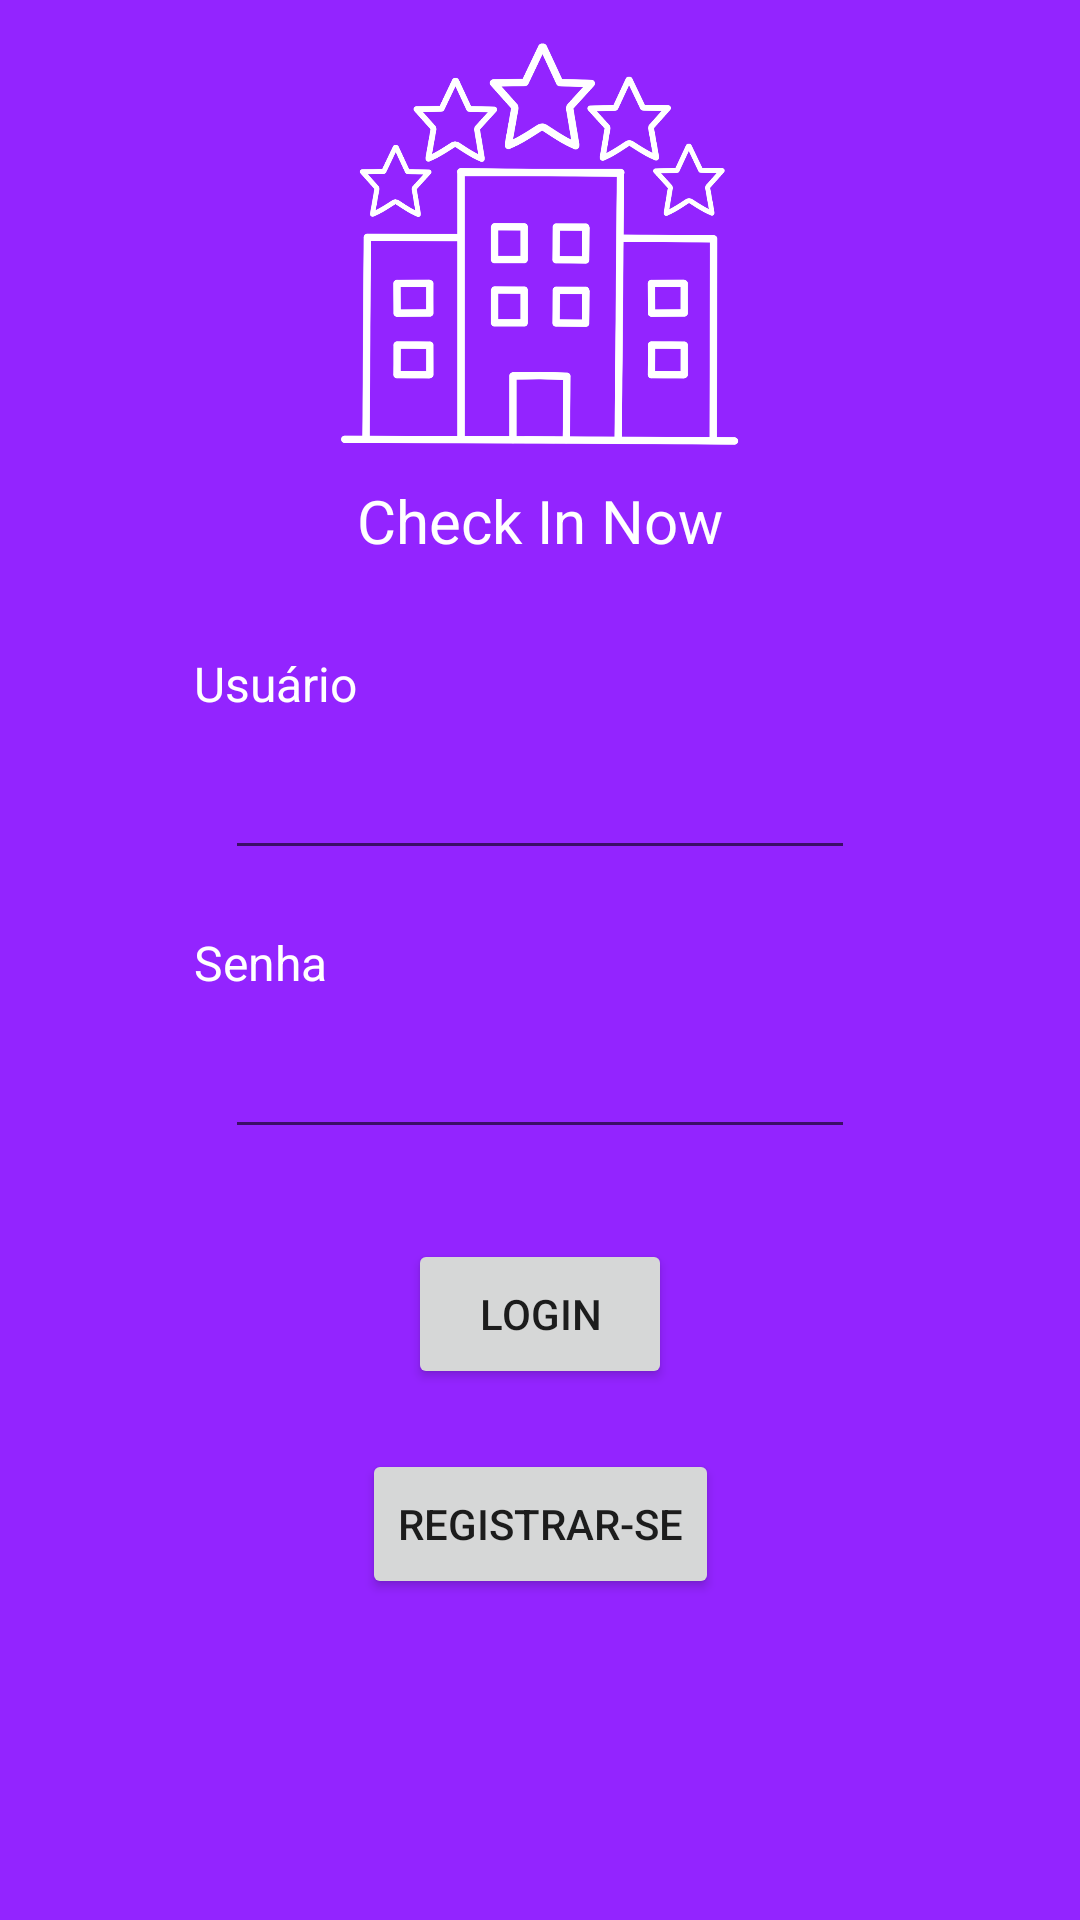

Here is an Android app screen rendered from its layout file. Give the layout XML and the strings, colors and styles it references.
<!-- AndroidManifest.xml: application theme Theme.Projeto_CheckInNow -->
<!-- res/layout/activity_main.xml -->
<?xml version="1.0" encoding="utf-8"?>
<androidx.constraintlayout.widget.ConstraintLayout xmlns:android="http://schemas.android.com/apk/res/android"
    xmlns:app="http://schemas.android.com/apk/res-auto"
    xmlns:tools="http://schemas.android.com/tools"
    android:layout_width="match_parent"
    android:layout_height="match_parent"
    android:background="@color/ic_logo_background"
    tools:context=".MainActivity">

    <TextView
        android:id="@+id/txt_app"
        android:layout_width="wrap_content"
        android:layout_height="wrap_content"
        android:text="Check In Now"
        android:textColor="@color/white"
        android:textSize="20sp"
        app:layout_constraintBottom_toBottomOf="parent"
        app:layout_constraintEnd_toEndOf="parent"
        app:layout_constraintStart_toStartOf="parent"
        app:layout_constraintTop_toBottomOf="@+id/img_logo"
        app:layout_constraintVertical_bias="0.0" />

    <ImageView
        android:id="@+id/img_logo"
        android:layout_width="150dp"
        android:layout_height="150dp"
        android:layout_marginTop="10dp"
        app:layout_constraintEnd_toEndOf="parent"
        app:layout_constraintStart_toStartOf="parent"
        app:layout_constraintTop_toTopOf="parent"
        app:srcCompat="@drawable/hotel_logo" />

    <EditText
        android:id="@+id/editTextTextPassword"
        android:layout_width="wrap_content"
        android:layout_height="wrap_content"
        android:layout_marginTop="10dp"
        android:ems="10"
        android:inputType="textPassword"
        android:shadowColor="@color/white"
        android:textColor="@color/white"
        app:layout_constraintEnd_toEndOf="parent"
        app:layout_constraintStart_toStartOf="parent"
        app:layout_constraintTop_toBottomOf="@+id/txt_pass" />

    <TextView
        android:id="@+id/txt_pass"
        android:layout_width="wrap_content"
        android:layout_height="wrap_content"
        android:layout_marginTop="20dp"
        android:text="Senha"
        android:textColor="@color/white"
        android:textSize="16sp"
        app:layout_constraintEnd_toEndOf="parent"
        app:layout_constraintHorizontal_bias="0.205"
        app:layout_constraintStart_toStartOf="parent"
        app:layout_constraintTop_toBottomOf="@+id/edtxt_user" />

    <TextView
        android:id="@+id/txt_user"
        android:layout_width="wrap_content"
        android:layout_height="wrap_content"
        android:layout_marginTop="30dp"
        android:text="Usuário"
        android:textColor="@color/white"
        android:textSize="16sp"
        app:layout_constraintEnd_toEndOf="parent"
        app:layout_constraintHorizontal_bias="0.212"
        app:layout_constraintStart_toStartOf="parent"
        app:layout_constraintTop_toBottomOf="@+id/txt_app" />

    <EditText
        android:id="@+id/edtxt_user"
        android:layout_width="wrap_content"
        android:layout_height="wrap_content"
        android:layout_marginTop="10dp"
        android:ems="10"
        android:inputType="textPersonName"
        android:shadowColor="@color/white"
        android:textColor="@color/white"
        app:layout_constraintEnd_toEndOf="parent"
        app:layout_constraintStart_toStartOf="parent"
        app:layout_constraintTop_toBottomOf="@+id/txt_user" />

    <Button
        android:id="@+id/btn_login"
        style="@style/Widget.AppCompat.Button"
        android:layout_width="wrap_content"
        android:layout_height="50dp"
        android:layout_marginTop="30dp"
        android:onClick="telaInicial"
        android:shadowColor="#00FFFFFF"
        android:text="Login"
        app:iconTint="@color/main_purple"
        app:layout_constraintEnd_toEndOf="parent"
        app:layout_constraintStart_toStartOf="parent"
        app:layout_constraintTop_toBottomOf="@+id/editTextTextPassword"
        app:rippleColor="#00FFFFFF" />

    <Button
        android:id="@+id/btn_create"
        style="@style/Widget.AppCompat.Button"
        android:layout_width="wrap_content"
        android:layout_height="50dp"
        android:layout_marginTop="20dp"
        android:foregroundTint="#00FF0000"
        android:onClick="telaCriarConta"
        android:shadowColor="#00FFFFFF"
        android:text="Registrar-se"
        app:iconTint="@color/main_purple"
        app:layout_constraintEnd_toEndOf="parent"
        app:layout_constraintStart_toStartOf="parent"
        app:layout_constraintTop_toBottomOf="@+id/btn_login"
        app:rippleColor="#00FFFFFF" />

</androidx.constraintlayout.widget.ConstraintLayout>
<!-- resources referenced by this layout -->
<resources>
  <color name="ic_logo_background">#9324FF</color>
  <color name="main_purple">#BB00FF</color>
  <color name="white">#FFFFFFFF</color>
  <!-- drawable hotel_logo: png bitmap (drawable, 92830 bytes) -->
  <style name="Theme.Projeto_CheckInNow" parent="Theme.MaterialComponents.DayNight.NoActionBar">
          
          <item name="colorPrimary">@color/purple_500</item>
          <item name="colorPrimaryVariant">@color/purple_700</item>
          <item name="colorOnPrimary">@color/white</item>
          
          <item name="colorSecondary">@color/teal_200</item>
          <item name="colorSecondaryVariant">@color/teal_700</item>
          <item name="colorOnSecondary">@color/black</item>
          
          <item name="android:statusBarColor" tools:targetApi="l">?attr/colorPrimaryVariant</item>
          
      </style>
  <color name="purple_500">#FF6200EE</color>
  <color name="purple_700">#FF3700B3</color>
  <color name="teal_200">#FF03DAC5</color>
  <color name="teal_700">#FF018786</color>
  <color name="black">#FF000000</color>
</resources>
